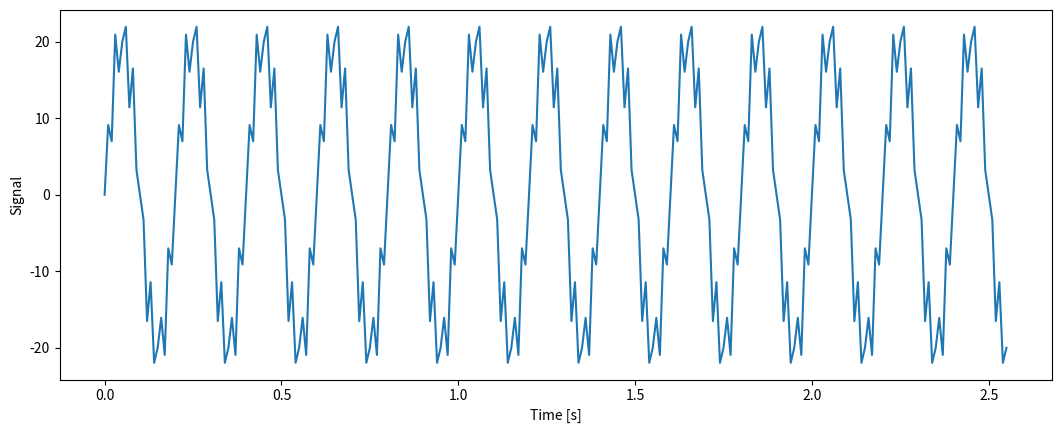
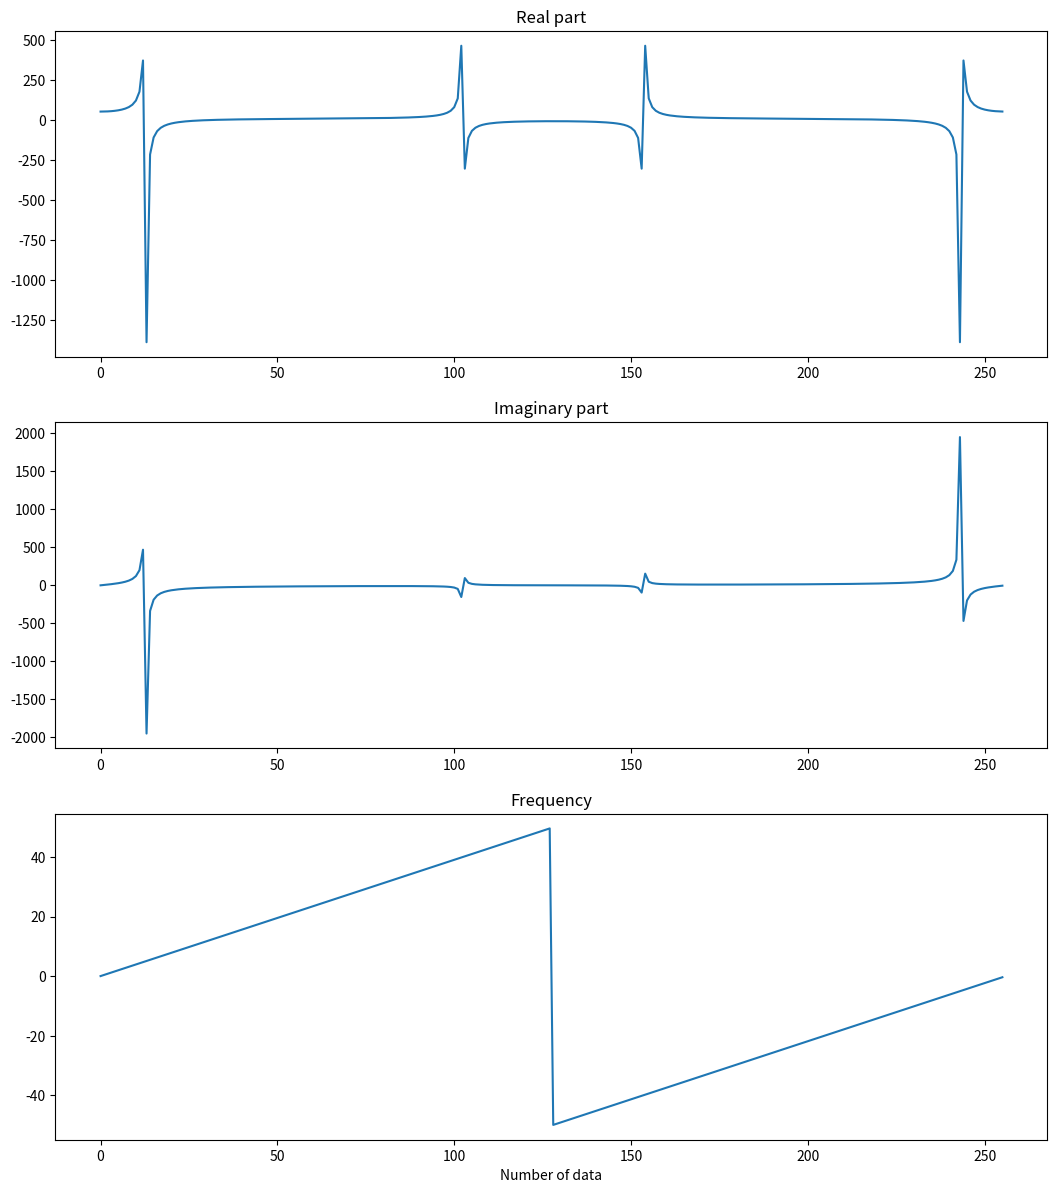
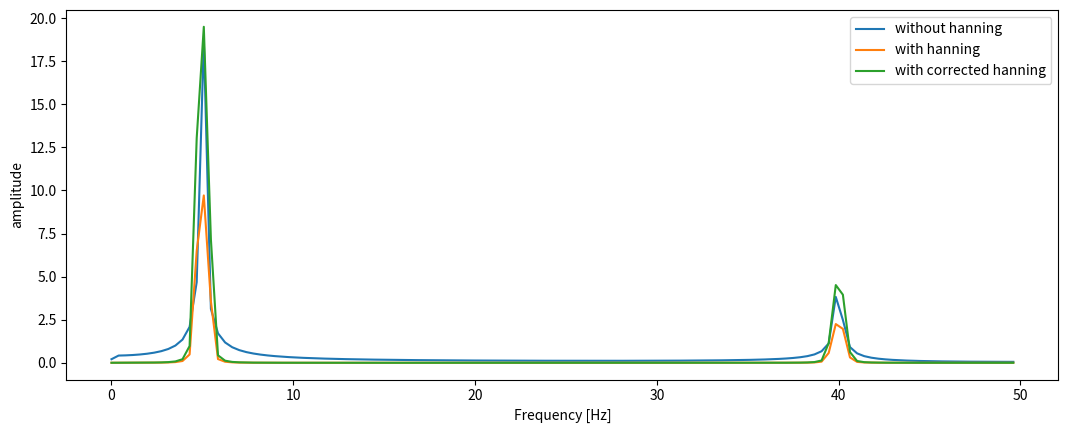
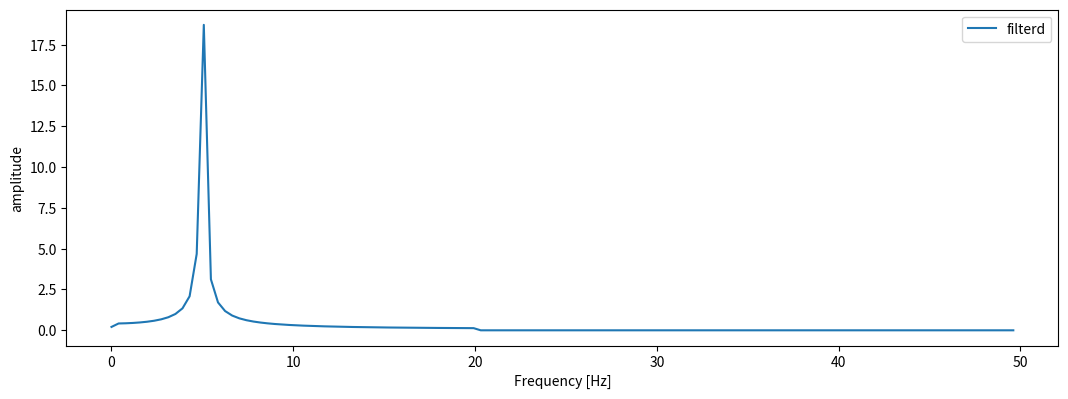

These charts were generated, in order, by the following Python code:
import numpy as np
from scipy.fft import fft, fftfreq, ifft # scipy.fftpack is Legacy
from scipy.signal.windows import hann
import matplotlib.pyplot as plt

N = 256 # Number of samples
dt = 0.01 #Sampling time
fq1, fq2 = 5, 40 # Generation frequency
fc = 20 # cutoff frequency
A1, A2 = 20, 5 # amplification
t = np.arange(0, N*dt, dt) # time axis

# Waveform generation
f1 = A1 * np.sin(2*np.pi*fq1*t)
f2 = A2 * np.sin(2*np.pi*fq2*t)
wf = f1 + f2

# plot
plt.figure(figsize=(12.8, 4.8))
plt.subplot(111)
plt.plot(t, wf)
plt.xlabel('Time [s]')
plt.ylabel("Signal")

# fast-fourier-transform
fs = fft(wf)
freq = fftfreq(N, d=dt)

# plot
plt.figure(figsize=(12.8, 14.4))
plt.subplot(311)
plt.title("Real part")
plt.plot(fs.real)
plt.subplot(312)
plt.title("Imaginary part")
plt.plot(fs.imag)
plt.subplot(313)
plt.title("Frequency")
plt.plot(freq)
plt.xlabel('Number of data')
plt.show()

# Normalize
fsa = np.abs(fs/(N/2))
fsa[0] = fsa[0]/2
fsa = fsa[:int(N/2)]
p_freq = fftfreq(N, d=dt)[:N//2]

# fast-fourier-transform with hannimg window
fw = hann(N)
fsh = fft(fw * wf)
# Normalize
fsha = np.abs(fsh/(N/2))
fsha[0] = fsha[0]/2
fsha = fsha[:int(N/2)]
# Compensate for the effect of the window function on power
cf = 1/(sum(fw)/N) # hanning window amplitude correction factor
fshc = cf * fft(fw * wf)
fshca = np.abs(fshc/(N/2))
fshca[0] = fshca[0]/2
fshca = fshca[:int(N/2)]

# plot
plt.figure(figsize=(12.8, 4.8))
plt.subplot(111)
plt.plot(p_freq, fsa, label='without hanning')
plt.plot(p_freq, fsha, label='with hanning')
plt.plot(p_freq, fshca, label='with corrected hanning')
plt.legend()
plt.xlabel('Frequency [Hz]')
plt.ylabel("amplitude")
plt.show()

# Duplicate the array
fs2 = fs.copy()
# Low-pass filter (sets the signal above the cutoff frequency "fc" to zero)
fs2[(freq > fc)] = 0
# revers-fast-fourier-transform
#wf2 = ifft(fs2)
# Normalizing
fs2 = np.abs(fs2/(N/2))
fs2[0] = fs2[0]/2
fs2 = fs2[:int(N/2)]
# revers-fast-fourier-transform
#wf2 = wf2 * N
#wf2 = wf.real

# plot
plt.figure(figsize=(12.8, 9.6))
plt.subplot(211)
plt.plot(p_freq, fs2, label='filterd')
plt.legend()
plt.xlabel('Frequency [Hz]')
plt.ylabel("amplitude")
#plt.subplot(212)
#plt.plot(t, wf2, label='filterd')
#plt.legend()
#plt.xlabel('time [s]')
#plt.ylabel("signal")
plt.show()
